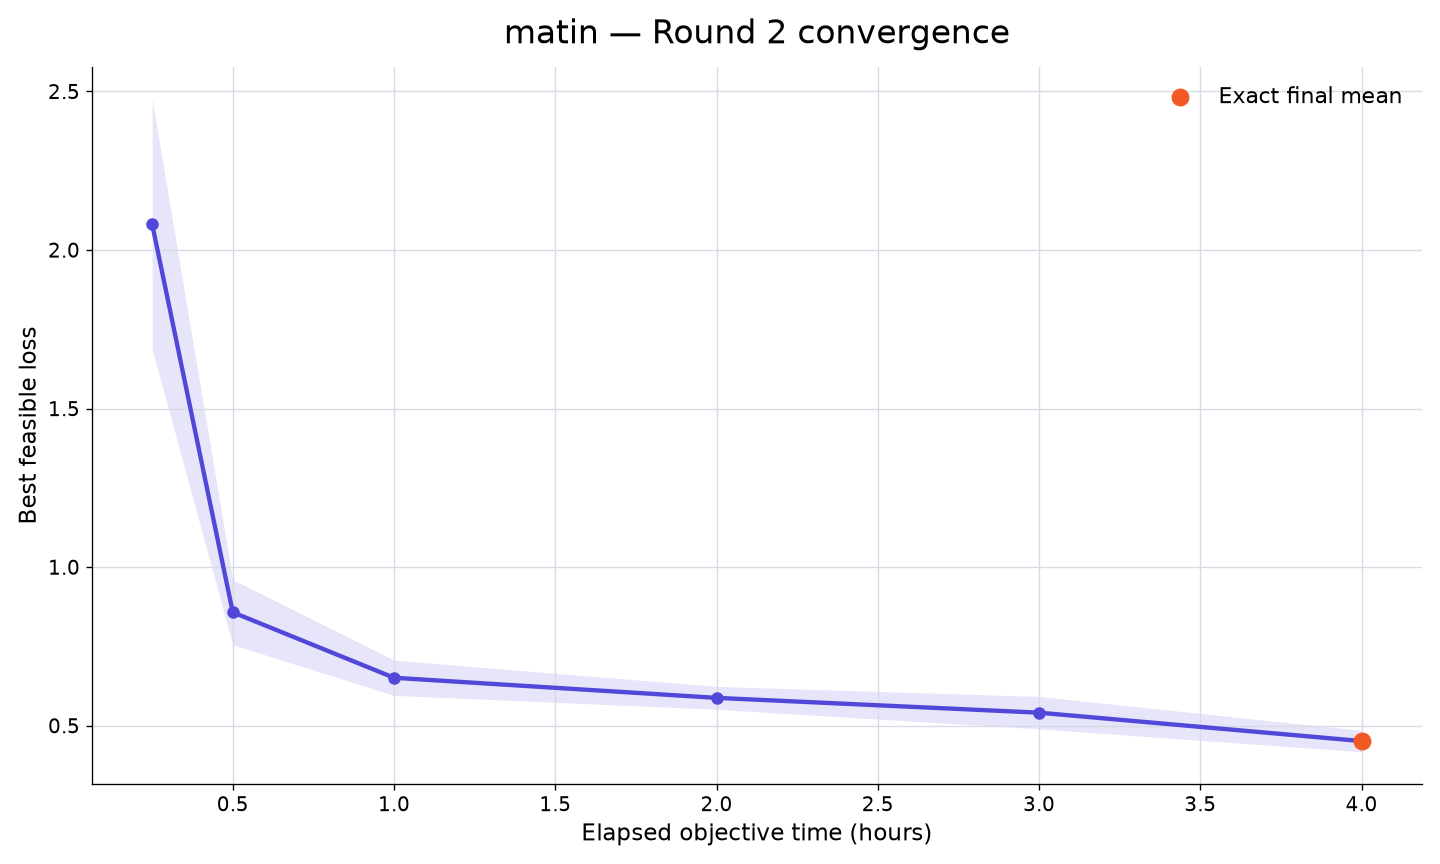

The file beside this chart, header and first rows:
rank, participant_id, elapsed_minutes, runs_with_value, mean_best_feasible_loss, std_best_feasible_loss, sem_best_feasible_loss, median_best_feasible_loss, minimum_best_feasible_loss, maximum_best_feasible_loss, exact_run_count, sampled_upper_bound_run_count, missing_run_count
32, matin, 15, 10, 2.082, 1.244, 0.3935, 2.032, 0.5711, 4.348, 0, 10, 0
32, matin, 30, 10, 0.8575, 0.3237, 0.1024, 0.7607, 0.526, 1.424, 0, 10, 0
32, matin, 60, 10, 0.651, 0.1752, 0.0554, 0.5949, 0.4579, 0.9537, 0, 10, 0
32, matin, 120, 10, 0.5877, 0.1141, 0.03608, 0.5922, 0.4283, 0.7541, 0, 10, 0
32, matin, 180, 10, 0.541, 0.1616, 0.0511, 0.5499, 0.1927, 0.7485, 3, 7, 0
32, matin, 240, 10, 0.4515, 0.1063, 0.0336, 0.4762, 0.1927, 0.5974, 10, 0, 0
